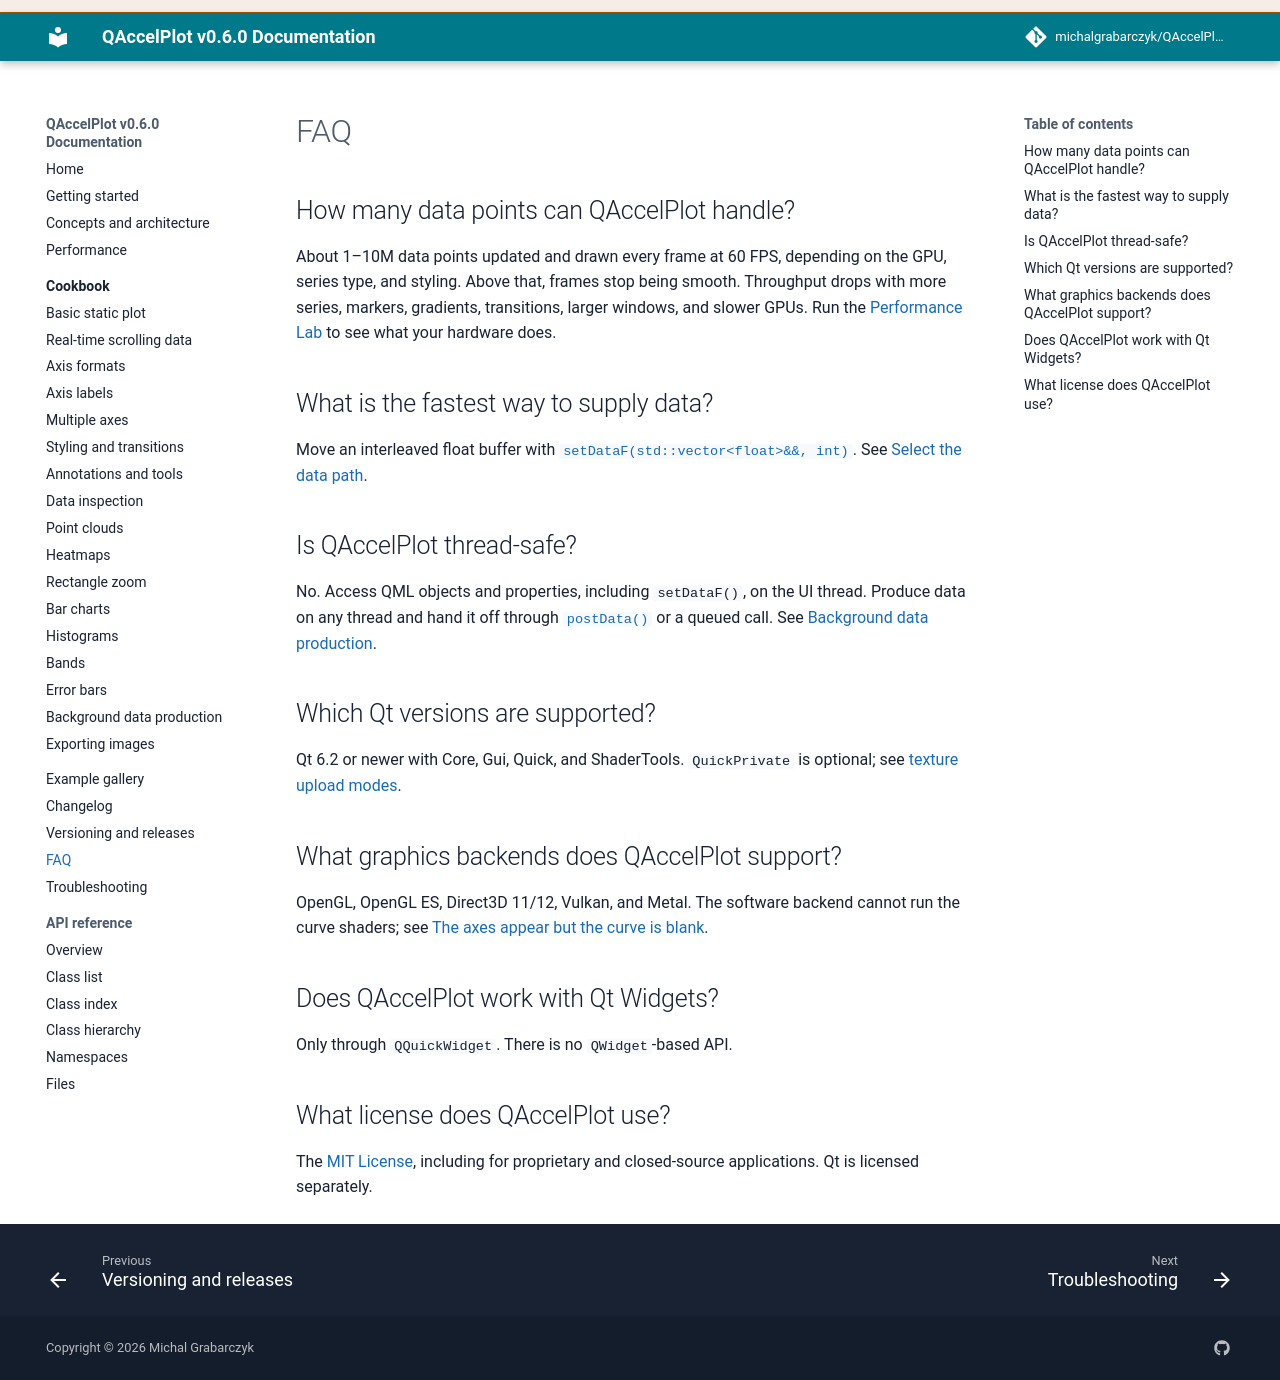

repository: michalgrabarczyk/QAccelPlot · page: faq/index.html · generator: mkdocs

---
description: "Frequently asked questions about QAccelPlot licensing, performance, threading, and Qt compatibility."
---

<!--
SPDX-FileCopyrightText: 2026 Michal Grabarczyk
SPDX-License-Identifier: MIT
-->

# FAQ

## How many data points can QAccelPlot handle?

About 1–10M data points updated and drawn every frame at 60 FPS, depending on
the GPU, series type, and styling. Above that, frames stop being smooth.
Throughput drops with more series, markers, gradients, transitions, larger
windows, and slower GPUs. Run the
[Performance Lab](performance.md#performance-lab) to see what your hardware
does.

## What is the fastest way to supply data?

Move an interleaved float buffer with
[`setDataF(std::vector<float>&&, int)`](api/classQAccelPlot_1_1LineCurve.md#function-setdataf-26).
See [Select the data path](performance.md#select-the-data-path).

## Is QAccelPlot thread-safe?

No. Access QML objects and properties, including `setDataF()`, on the UI
thread. Produce data on any thread and hand it off through
[`postData()`](api/classQAccelPlot_1_1LineCurve.md#function-postdata-22) or a
queued call. See [Background data production](cookbook/background-data.md).

## Which Qt versions are supported?

Qt 6.2 or newer with Core, Gui, Quick, and ShaderTools. `QuickPrivate` is
optional; see
[texture upload modes](performance.md#select-the-texture-upload-mode).

## What graphics backends does QAccelPlot support?

OpenGL, OpenGL ES, Direct3D 11/12, Vulkan, and Metal. The software backend
cannot run the curve shaders; see
[The axes appear but the curve is blank](troubleshooting.md#the-axes-appear-but-the-curve-is-blank).

## Does QAccelPlot work with Qt Widgets?

Only through `QQuickWidget`. There is no `QWidget`-based API.

## What license does QAccelPlot use?

The [MIT License](https://github.com/michalgrabarczyk/QAccelPlot/blob/main/LICENSE),
including for proprietary and closed-source applications. Qt is licensed
separately.
